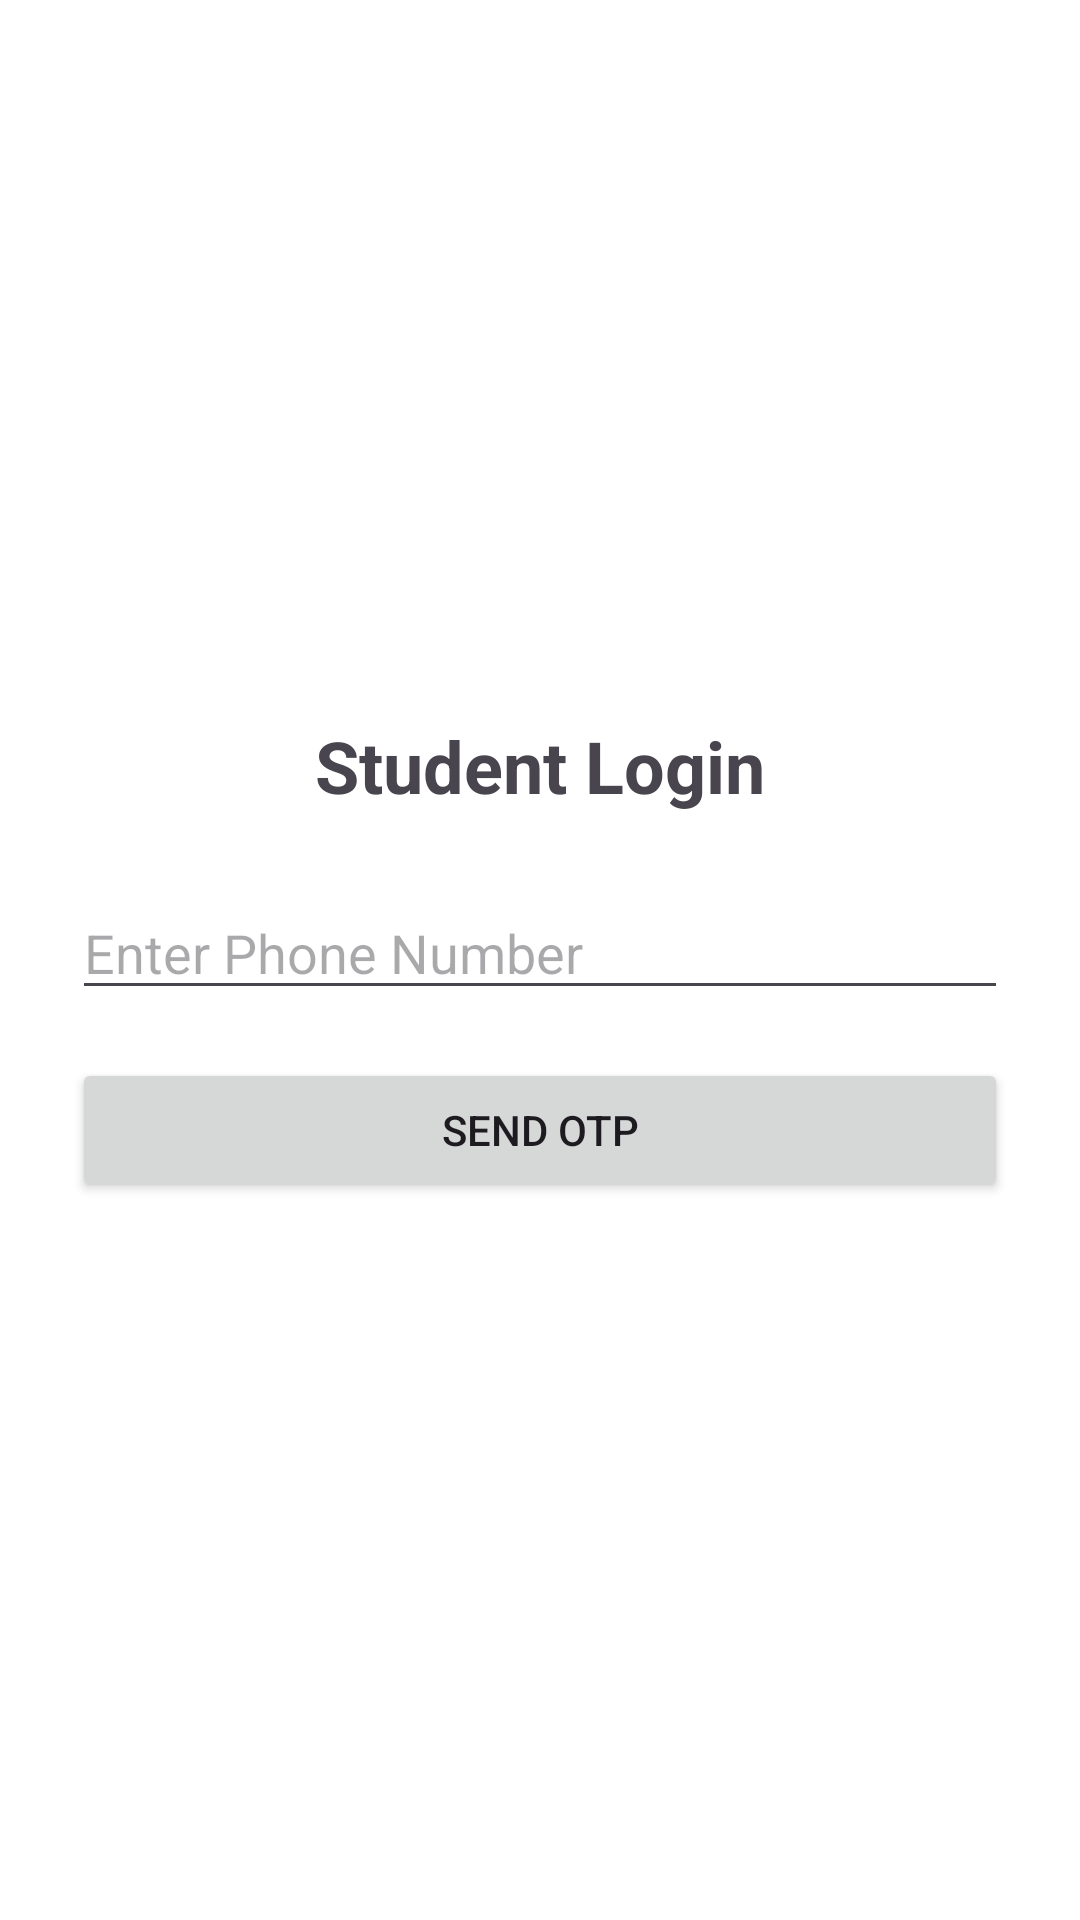

Produce the Android XML layout that renders to this screen, including the resource entries it uses.
<!-- AndroidManifest.xml: application theme Theme.CampusStay -->
<!-- res/layout/activity_student_login2.xml -->
<?xml version="1.0" encoding="utf-8"?>
<LinearLayout xmlns:android="http://schemas.android.com/apk/res/android"
    android:layout_width="match_parent"
    android:layout_height="match_parent"
    android:orientation="vertical"
    android:gravity="center"
    android:padding="24dp"
    android:background="#FFFFFF">

    <TextView
        android:layout_width="wrap_content"
        android:layout_height="wrap_content"
        android:text="Student Login"
        android:textSize="24sp"
        android:textStyle="bold"
        android:layout_marginBottom="24dp" />

    <EditText
        android:id="@+id/etPhone"
        android:layout_width="match_parent"
        android:layout_height="wrap_content"
        android:hint="Enter Phone Number"
        android:inputType="phone"
        android:maxLength="10" />

    <Button
        android:id="@+id/btnSendOtp"
        android:layout_width="match_parent"
        android:layout_height="wrap_content"
        android:text="Send OTP"
        android:layout_marginTop="16dp" />

</LinearLayout>
<!-- resources referenced by this layout -->
<resources>
  <style name="Theme.CampusStay" parent="Base.Theme.CampusStay" />
  <style name="Base.Theme.CampusStay" parent="Theme.Material3.DayNight.NoActionBar">
          
          
      </style>
</resources>
